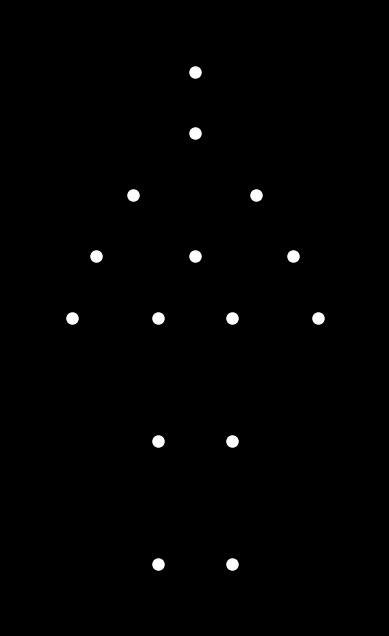

Generate this figure with matplotlib:

import numpy as np
import matplotlib.pyplot as plt
from matplotlib.animation import FuncAnimation

# Define the skeleton joints in 2D (x, y)
# 15 points: head, neck, left shoulder, right shoulder, left elbow, right elbow,
# left wrist, right wrist, mid-torso, left hip, right hip, left knee, right knee, left ankle, right ankle
rest_joints = np.array([
    [ 0.0,  4.0],  # head
    [ 0.0,  3.5],  # neck
    [-0.5,  3.0],  # left shoulder
    [ 0.5,  3.0],  # right shoulder
    [-0.8,  2.5],  # left elbow
    [ 0.8,  2.5],  # right elbow
    [-1.0,  2.0],  # left wrist
    [ 1.0,  2.0],  # right wrist
    [ 0.0,  2.5],  # mid-torso
    [-0.3,  2.0],  # left hip
    [ 0.3,  2.0],  # right hip
    [-0.3,  1.0],  # left knee
    [ 0.3,  1.0],  # right knee
    [-0.3,  0.0],  # left ankle
    [ 0.3,  0.0],  # right ankle
])

# Pre-compute bow posture by rotating all joints around hip center
hip_center = (rest_joints[9] + rest_joints[10]) / 2
angle_bow = np.deg2rad(-30)  # 30 degrees forward (clockwise)
cos_a, sin_a = np.cos(angle_bow), np.sin(angle_bow)
R = np.array([[cos_a, -sin_a], [sin_a, cos_a]])

# Apply rotation for bow posture
bow_joints = (rest_joints - hip_center) @ R.T + hip_center

# Animation setup
fig, ax = plt.subplots(figsize=(5, 8))
fig.patch.set_facecolor('black')
ax.set_facecolor('black')
ax.set_xlim(-1.5, 1.5)
ax.set_ylim(-0.5, 4.5)
ax.set_aspect('equal')
ax.axis('off')

# Scatter for the 15 point-lights
points, = ax.plot([], [], 'o', color='white', markersize=8)

# Number of frames and animation function
frames = 120
def update(frame):
    # Normalize frame to t in [0, 1]
    t = frame / (frames - 1)
    # Use a sinusoidal ease to bow forward then return
    # sin(pi * t) goes 0->1->0 as t goes 0->1
    weight = np.sin(np.pi * t)
    current = rest_joints * (1 - weight) + bow_joints * weight
    points.set_data(current[:, 0], current[:, 1])
    return points,

ani = FuncAnimation(fig, update, frames=frames, interval=30, blit=True)

plt.show()
